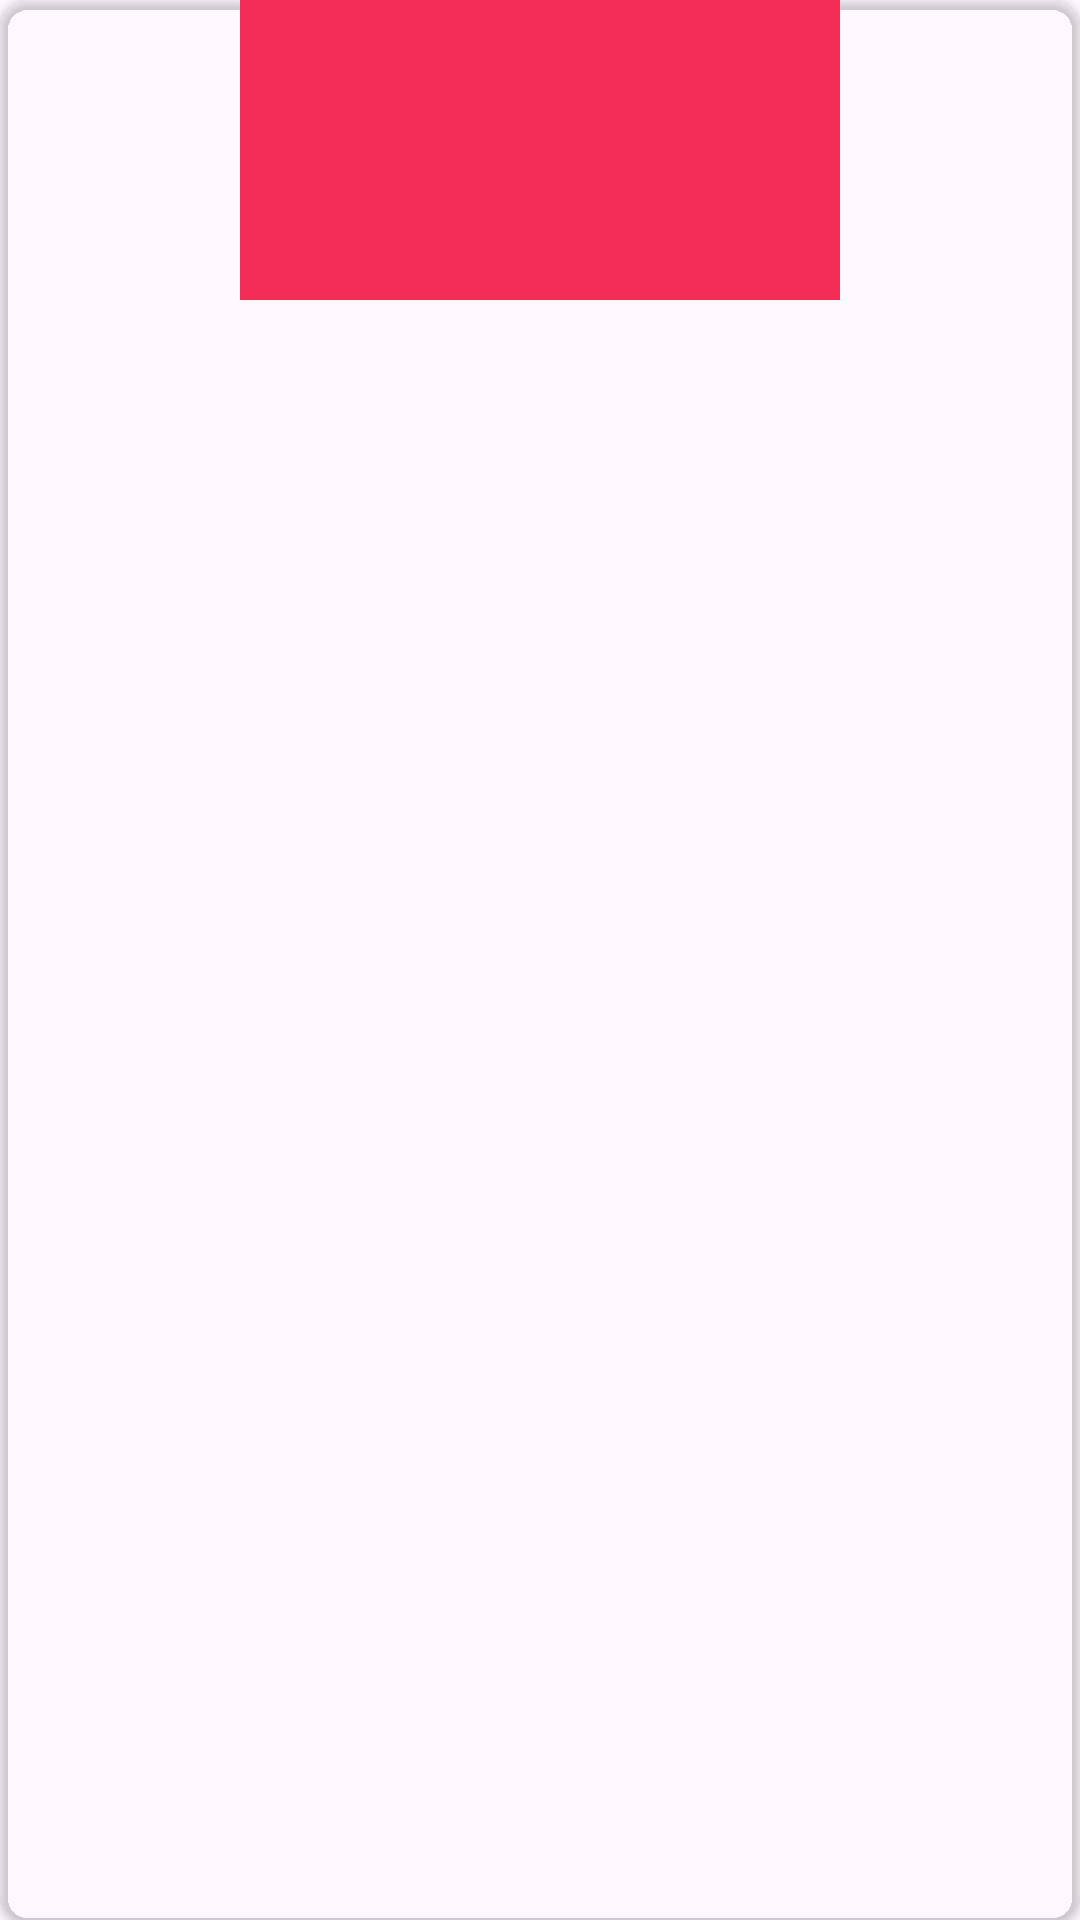

Android layout source for this screen:
<!-- AndroidManifest.xml: application theme Theme.MyFood -->
<!-- res/layout/cardv_popular_items.xml -->
<?xml version="1.0" encoding="utf-8"?>
<androidx.cardview.widget.CardView xmlns:android="http://schemas.android.com/apk/res/android"
    android:layout_width="200dp"
    android:layout_height="100dp"
    xmlns:app="http://schemas.android.com/apk/res-auto"
    android:backgroundTint="@android:color/transparent"
    app:cardCornerRadius="10dp"
    android:layout_margin="10dp"
    >


    <androidx.constraintlayout.widget.ConstraintLayout
        android:layout_width="match_parent"
        android:layout_height="wrap_content"
        android:backgroundTint="@android:color/transparent"
        >

        <ImageView
            android:id="@+id/imgPopular"
            android:layout_width="200dp"
            android:layout_height="100dp"
            android:scaleType="centerCrop"
            app:layout_constraintStart_toStartOf="parent"
            app:layout_constraintEnd_toEndOf="parent"
            app:layout_constraintTop_toTopOf="parent"
            app:layout_constraintBottom_toBottomOf="parent"
            android:src="@color/accent"
            />




    </androidx.constraintlayout.widget.ConstraintLayout>

</androidx.cardview.widget.CardView>
<!-- resources referenced by this layout -->
<resources>
  <color name="accent">#f52c56</color>
  <style name="Theme.MyFood" parent="Base.Theme.MyFood" />
  <style name="Base.Theme.MyFood" parent="Theme.Material3.Light.NoActionBar">
          <item name="fontFamily">@font/myfont</item>
          <item name="colorPrimary">@color/primary</item>
          <item name="colorPrimaryVariant">@color/accent</item>
          <item name="colorOnPrimary">@color/white</item>
          <item name="colorSecondary">@color/teal_200</item>
          <item name="colorSecondaryVariant">@color/teal_700</item>
          <item name="colorOnSecondary">@color/black</item>
          <item name="android:statusBarColor" tools:TargetApi="l">?attr/colorPrimaryVariant</item>
      </style>
  <color name="primary">#f52c56</color>
  <color name="white">#FFFFFFFF</color>
  <color name="teal_200">#FF03DAC5</color>
  <color name="teal_700">#FF018786</color>
  <color name="black">#FF000000</color>
</resources>
